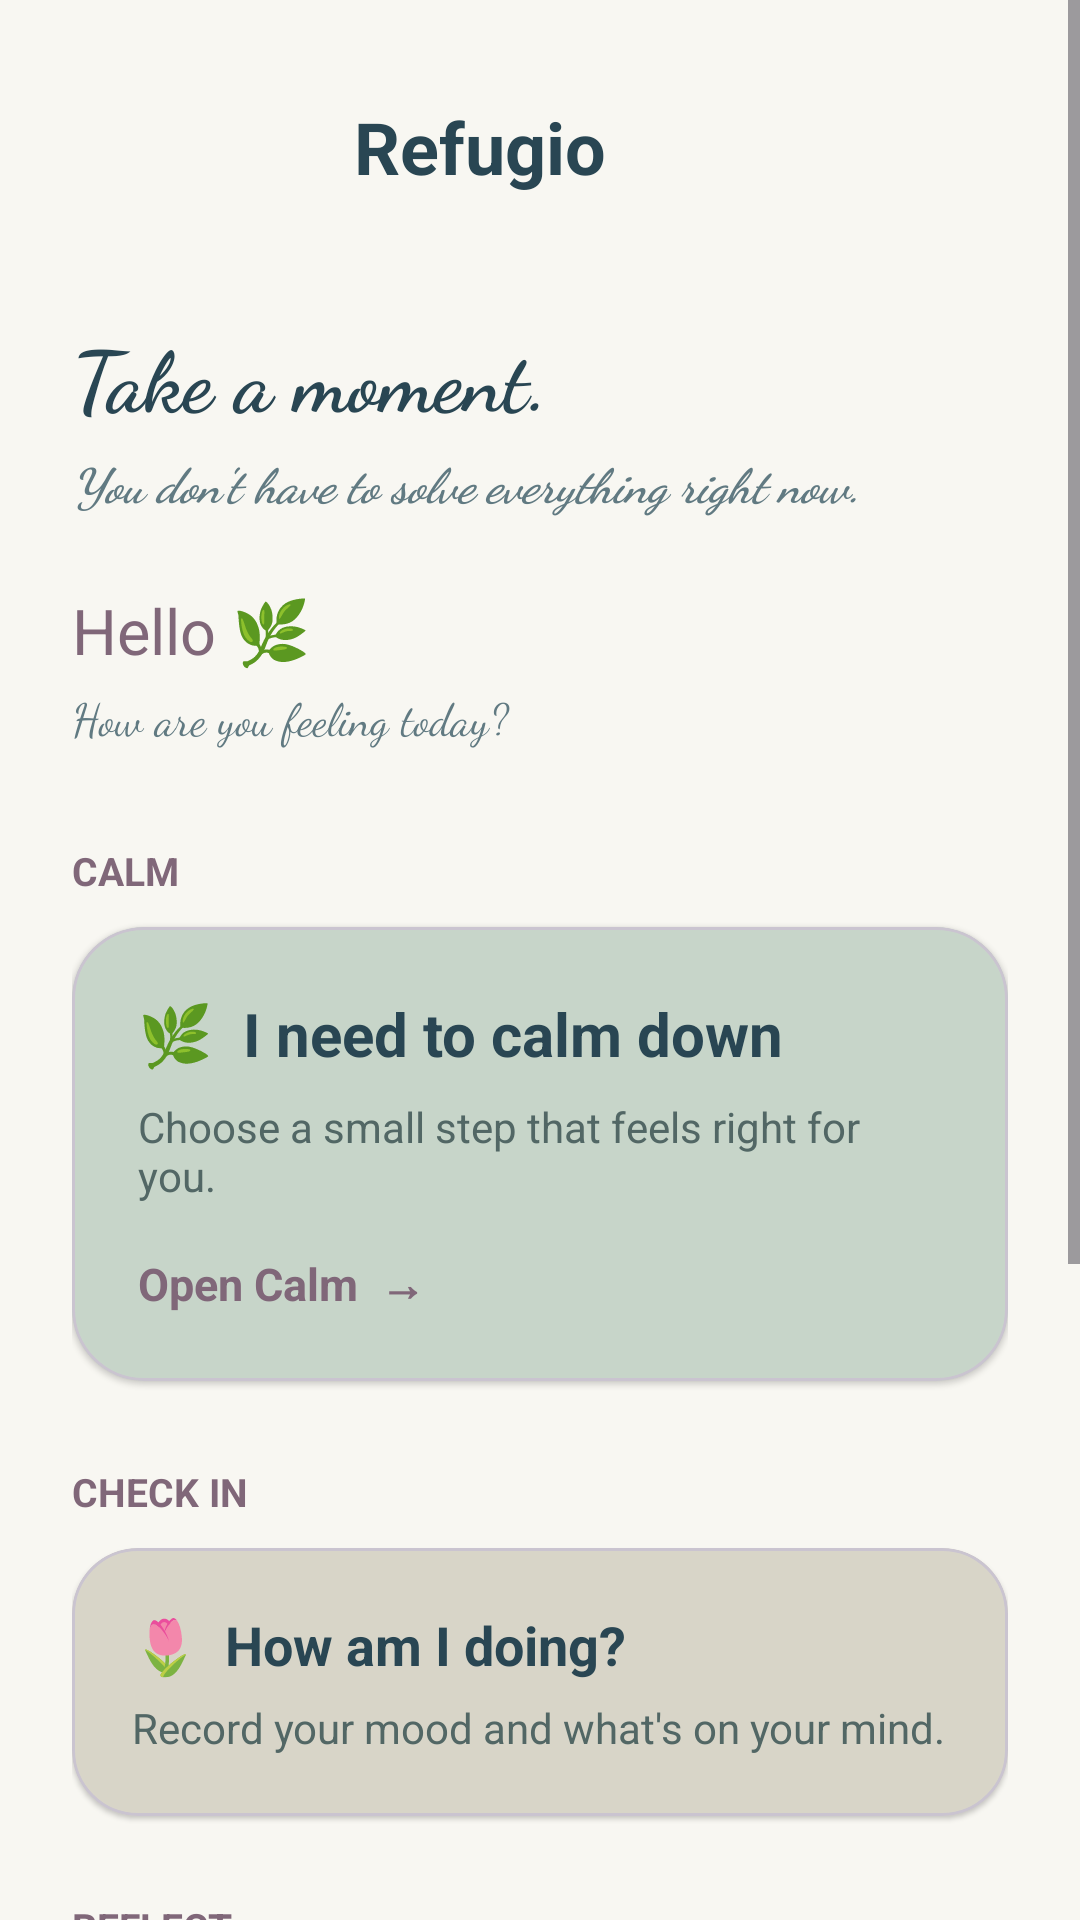

Android layout source for this screen:
<!-- AndroidManifest.xml: application theme Theme.Refugio -->
<!-- res/layout/activity_dash_board.xml -->
<?xml version="1.0" encoding="utf-8"?>
<ScrollView
    xmlns:android="http://schemas.android.com/apk/res/android"
    xmlns:app="http://schemas.android.com/apk/res-auto"
    android:layout_width="match_parent"
    android:layout_height="match_parent"
    android:background="#F8F7F2"
    android:fillViewport="true">

    <LinearLayout
        android:id="@+id/dashboardMain"
        android:layout_width="match_parent"
        android:layout_height="wrap_content"
        android:orientation="vertical"
        android:padding="24dp">

        <LinearLayout
            android:layout_width="match_parent"
            android:layout_height="50dp"
            android:gravity="center_vertical"
            android:orientation="horizontal">


            <TextView
                android:layout_width="0dp"
                android:layout_height="wrap_content"
                android:layout_weight="1"
                android:gravity="center"
                android:text="Refugio"
                android:textColor="#294653"
                android:textSize="24sp"
                android:textStyle="bold" />

            <View
                android:layout_width="40dp"
                android:layout_height="40dp" />

        </LinearLayout>


        <TextView
            android:layout_width="match_parent"
            android:layout_height="wrap_content"
            android:layout_marginTop="32dp"
            android:text="Take a moment."
            android:textColor="#294653"
            android:textSize="28sp"
            android:textStyle="bold"
            android:fontFamily="cursive"/>

        <TextView
            android:layout_width="match_parent"
            android:layout_height="wrap_content"
            android:layout_marginTop="5dp"
            android:text="You don't have to solve everything right now."
            android:textColor="#617A82"
            android:textSize="16sp"
            android:fontFamily="cursive"
            android:textStyle="bold|italic"/>

        <TextView
            android:id="@+id/greetingText"
            android:layout_width="match_parent"
            android:layout_height="wrap_content"
            android:layout_marginTop="24dp"
            android:text="Hello 🌿"
            android:textColor="#806779"
            android:textSize="21sp"
            android:textStyle="bold"
            android:fontFamily="sans-serif-thin"/>

        <TextView
            android:layout_width="match_parent"
            android:layout_height="wrap_content"
            android:layout_marginTop="4dp"
            android:text="How are you feeling today?"
            android:textColor="#617A82"
            android:textSize="15sp"
            android:fontFamily="cursive"/>


        <TextView
            android:layout_width="match_parent"
            android:layout_height="wrap_content"
            android:layout_marginTop="32dp"
            android:text="CALM"
            android:textColor="#806779"
            android:textSize="13sp"
            android:textStyle="bold" />


        <com.google.android.material.card.MaterialCardView
            android:id="@+id/calmCard"
            android:layout_width="match_parent"
            android:layout_height="wrap_content"
            android:layout_marginTop="10dp"
            android:clickable="true"
            android:focusable="true"
            app:cardBackgroundColor="#C7D5C9"
            app:cardCornerRadius="24dp"
            app:cardElevation="1dp">

            <LinearLayout
                android:layout_width="match_parent"
                android:layout_height="wrap_content"
                android:orientation="vertical"
                android:padding="22dp">

                <TextView
                    android:layout_width="wrap_content"
                    android:layout_height="wrap_content"
                    android:text="🌿  I need to calm down"
                    android:textColor="#294653"
                    android:textSize="20sp"
                    android:textStyle="bold" />

                <TextView
                    android:layout_width="match_parent"
                    android:layout_height="wrap_content"
                    android:layout_marginTop="8dp"
                    android:text="Choose a small step that feels right for you."
                    android:textColor="#526765"
                    android:textSize="14sp" />

                <TextView
                    android:layout_width="wrap_content"
                    android:layout_height="wrap_content"
                    android:layout_marginTop="16dp"
                    android:text="Open Calm  →"
                    android:textColor="#806779"
                    android:textSize="15sp"
                    android:textStyle="bold" />

            </LinearLayout>

        </com.google.android.material.card.MaterialCardView>


        <TextView
            android:layout_width="match_parent"
            android:layout_height="wrap_content"
            android:layout_marginTop="28dp"
            android:text="CHECK IN"
            android:textColor="#806779"
            android:textSize="13sp"
            android:textStyle="bold" />

        <com.google.android.material.card.MaterialCardView
            android:id="@+id/checkInCard"
            android:layout_width="match_parent"
            android:layout_height="wrap_content"
            android:layout_marginTop="10dp"
            android:clickable="true"
            android:focusable="true"
            app:cardBackgroundColor="#D8D5C8"
            app:cardCornerRadius="22dp"
            app:cardElevation="1dp">

            <LinearLayout
                android:layout_width="match_parent"
                android:layout_height="wrap_content"
                android:orientation="vertical"
                android:padding="20dp">

                <TextView
                    android:layout_width="wrap_content"
                    android:layout_height="wrap_content"
                    android:text="🌷  How am I doing?"
                    android:textColor="#294653"
                    android:textSize="18sp"
                    android:textStyle="bold" />

                <TextView
                    android:layout_width="match_parent"
                    android:layout_height="wrap_content"
                    android:layout_marginTop="6dp"
                    android:text="Record your mood and what's on your mind."
                    android:textColor="#526765"
                    android:textSize="14sp" />

            </LinearLayout>

        </com.google.android.material.card.MaterialCardView>


        

        <TextView
            android:layout_width="match_parent"
            android:layout_height="wrap_content"
            android:layout_marginTop="28dp"
            android:text="REFLECT"
            android:textColor="#806779"
            android:textSize="13sp"
            android:textStyle="bold" />

        <com.google.android.material.card.MaterialCardView
            android:id="@+id/reflectCard"
            android:layout_width="match_parent"
            android:layout_height="wrap_content"
            android:layout_marginTop="10dp"
            android:clickable="true"
            android:focusable="true"
            app:cardBackgroundColor="#D1DCDD"
            app:cardCornerRadius="22dp"
            app:cardElevation="1dp">

            <LinearLayout
                android:layout_width="match_parent"
                android:layout_height="wrap_content"
                android:orientation="vertical"
                android:padding="20dp">

                <TextView
                    android:layout_width="wrap_content"
                    android:layout_height="wrap_content"
                    android:text="📖  My patterns"
                    android:textColor="#294653"
                    android:textSize="18sp"
                    android:textStyle="bold" />

                <TextView
                    android:layout_width="match_parent"
                    android:layout_height="wrap_content"
                    android:layout_marginTop="6dp"
                    android:text="Look back at your moods and notice changes over time."
                    android:textColor="#526765"
                    android:textSize="14sp" />

            </LinearLayout>

        </com.google.android.material.card.MaterialCardView>


        

        <TextView
            android:layout_width="match_parent"
            android:layout_height="wrap_content"
            android:layout_marginTop="28dp"
            android:text="BUILD A HEALTHIER ROUTINE"
            android:textColor="#806779"
            android:textSize="13sp"
            android:textStyle="bold" />

        <com.google.android.material.card.MaterialCardView
            android:id="@+id/routineCard"
            android:layout_width="match_parent"
            android:layout_height="wrap_content"
            android:layout_marginTop="10dp"
            android:layout_marginBottom="20dp"
            android:clickable="true"
            android:focusable="true"
            app:cardBackgroundColor="#C8C7D6"
            app:cardCornerRadius="22dp"
            app:cardElevation="1dp">

            <LinearLayout
                android:layout_width="match_parent"
                android:layout_height="wrap_content"
                android:orientation="vertical"
                android:padding="20dp">

                <TextView
                    android:layout_width="wrap_content"
                    android:layout_height="wrap_content"
                    android:text="🌱  Small steps"
                    android:textColor="#294653"
                    android:textSize="18sp"
                    android:textStyle="bold" />

                <TextView
                    android:layout_width="match_parent"
                    android:layout_height="wrap_content"
                    android:layout_marginTop="6dp"
                    android:text="Build a gentle routine with small daily actions."
                    android:textColor="#526765"
                    android:textSize="14sp" />

            </LinearLayout>

        </com.google.android.material.card.MaterialCardView>

    </LinearLayout>

</ScrollView>
<!-- resources referenced by this layout -->
<resources>
  <style name="Theme.Refugio" parent="Base.Theme.Refugio" />
  <style name="Base.Theme.Refugio" parent="Theme.Material3.DayNight.NoActionBar">
          
          
      </style>
</resources>
